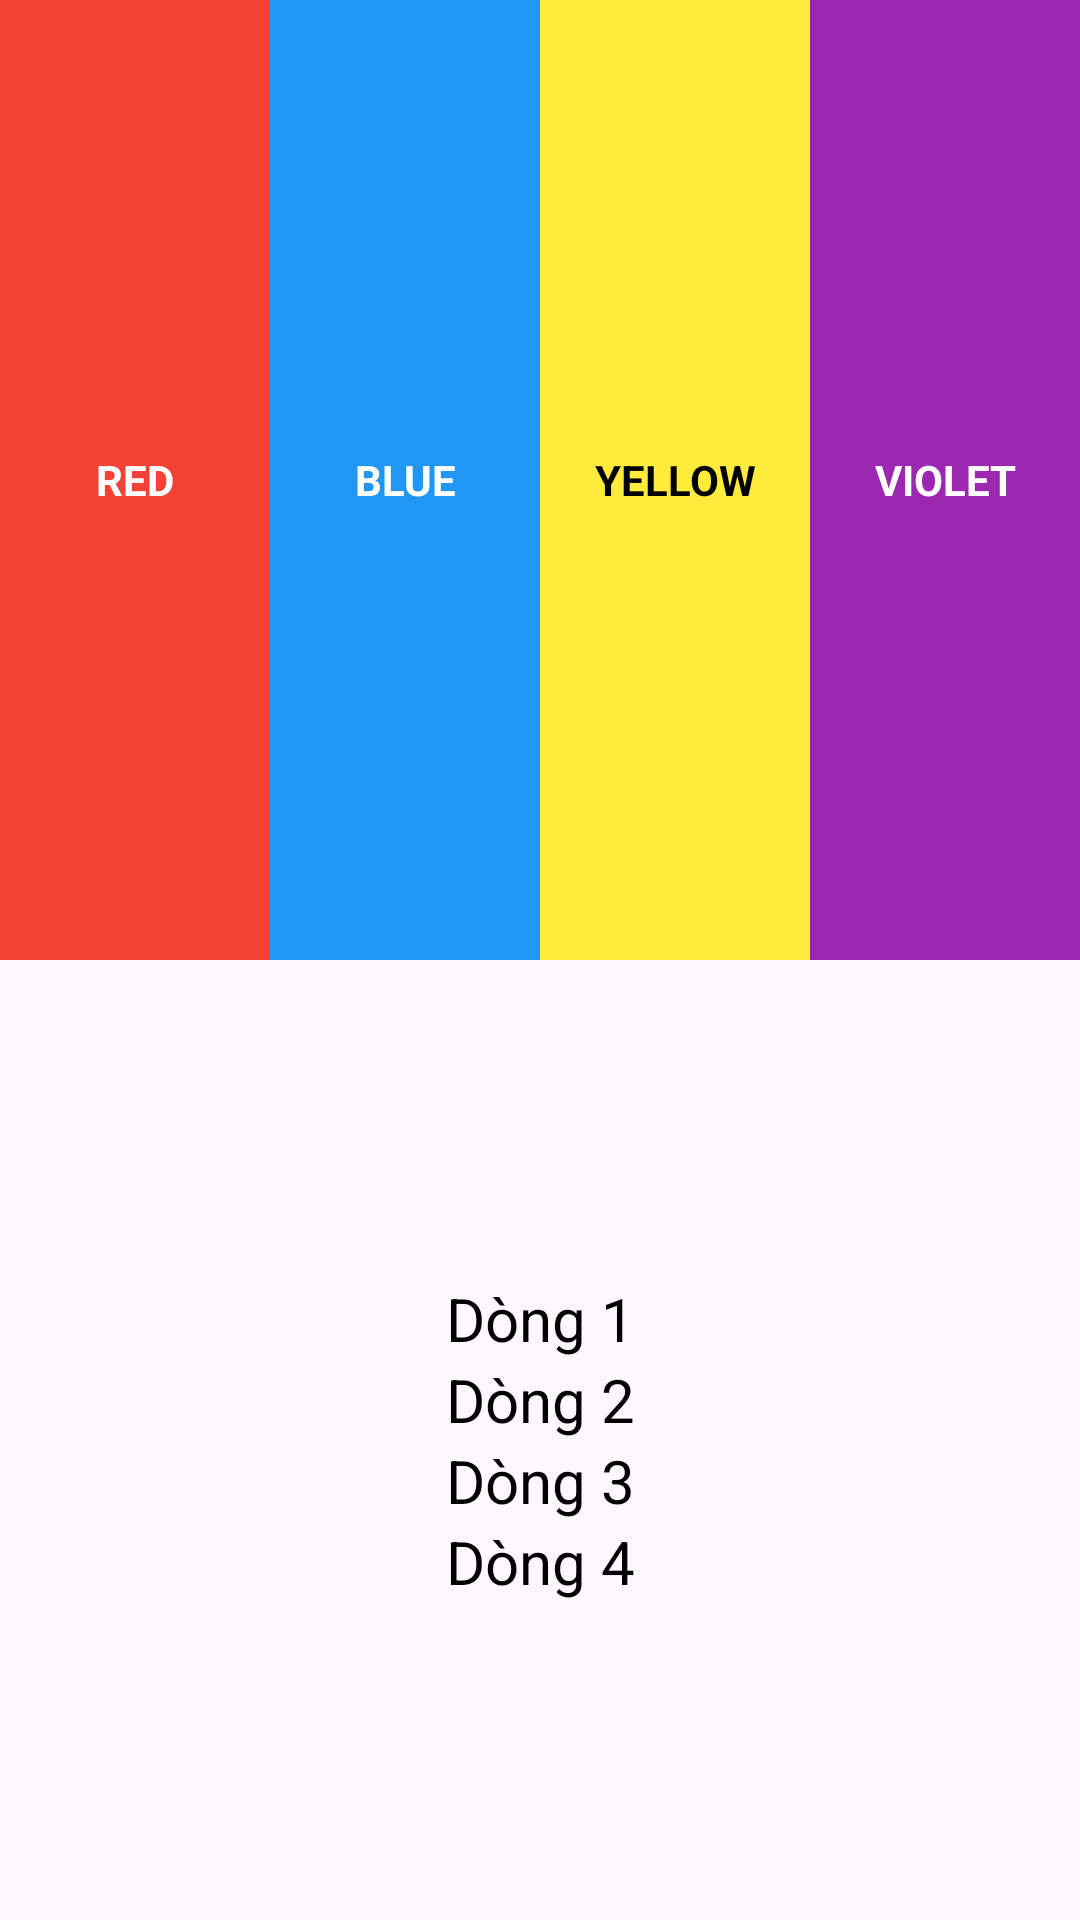

Produce the Android XML layout that renders to this screen, including the resource entries it uses.
<!-- AndroidManifest.xml: application theme Theme.LyNgocLong_Bai01 -->
<!-- res/layout/manhinh2.xml -->
<?xml version="1.0" encoding="utf-8"?>
<LinearLayout xmlns:android="http://schemas.android.com/apk/res/android"
    android:layout_width="match_parent"
    android:layout_height="match_parent"
    android:orientation="vertical">

    <LinearLayout
        android:layout_width="match_parent"
        android:layout_height="0dp"
        android:layout_weight="1"
        android:orientation="horizontal"
        >

        <TextView
            android:layout_width="0dp"
            android:layout_height="match_parent"
            android:layout_weight="1"
            android:background="#F44336"
            android:gravity="center"
            android:text="RED"
            android:textColor="#FFFFFF"
            android:textStyle="bold" />

        <TextView
            android:layout_width="0dp"
            android:layout_height="match_parent"
            android:layout_weight="1"
            android:background="#2196F3"
            android:gravity="center"
            android:text="BLUE"
            android:textColor="#FFFFFF"
            android:textStyle="bold" />

        <TextView
            android:layout_width="0dp"
            android:layout_height="match_parent"
            android:layout_weight="1"
            android:background="#FFEB3B"
            android:gravity="center"
            android:text="YELLOW"
            android:textColor="#000000"
            android:textStyle="bold" />

        <TextView
            android:layout_width="0dp"
            android:layout_height="match_parent"
            android:layout_weight="1"
            android:background="#9C27B0"
            android:gravity="center"
            android:text="VIOLET"
            android:textColor="#FFFFFF"
            android:textStyle="bold" />

    </LinearLayout>


    <LinearLayout
        android:layout_width="match_parent"
        android:layout_height="0dp"
        android:layout_weight="1"
        android:orientation="vertical"
        android:padding="8dp"
        android:gravity="center"
        >

        <TextView
            android:layout_width="match_parent"
            android:layout_height="wrap_content"
            android:text="Dòng 1"
            android:textColor="#000000"
            android:textSize="20dp"
            android:gravity="center_horizontal"
            />

        <TextView
            android:layout_width="match_parent"
            android:layout_height="wrap_content"
            android:text="Dòng 2"
            android:textColor="#000000"
            android:textSize="20dp"
            android:gravity="center_horizontal"
            />

        <TextView
            android:layout_width="match_parent"
            android:layout_height="wrap_content"
            android:text="Dòng 3"
            android:textColor="#000000"
            android:textSize="20dp"
            android:gravity="center_horizontal"
            />

        <TextView
            android:layout_width="match_parent"
            android:layout_height="wrap_content"
            android:text="Dòng 4"
            android:textColor="#000000"
            android:textSize="20dp"
            android:gravity="center_horizontal"
            />
    </LinearLayout>

</LinearLayout>
<!-- resources referenced by this layout -->
<resources>
  <style name="Theme.LyNgocLong_Bai01" parent="Base.Theme.LyNgocLong_Bai01" />
  <style name="Base.Theme.LyNgocLong_Bai01" parent="Theme.Material3.DayNight">
          
          
      </style>
</resources>
